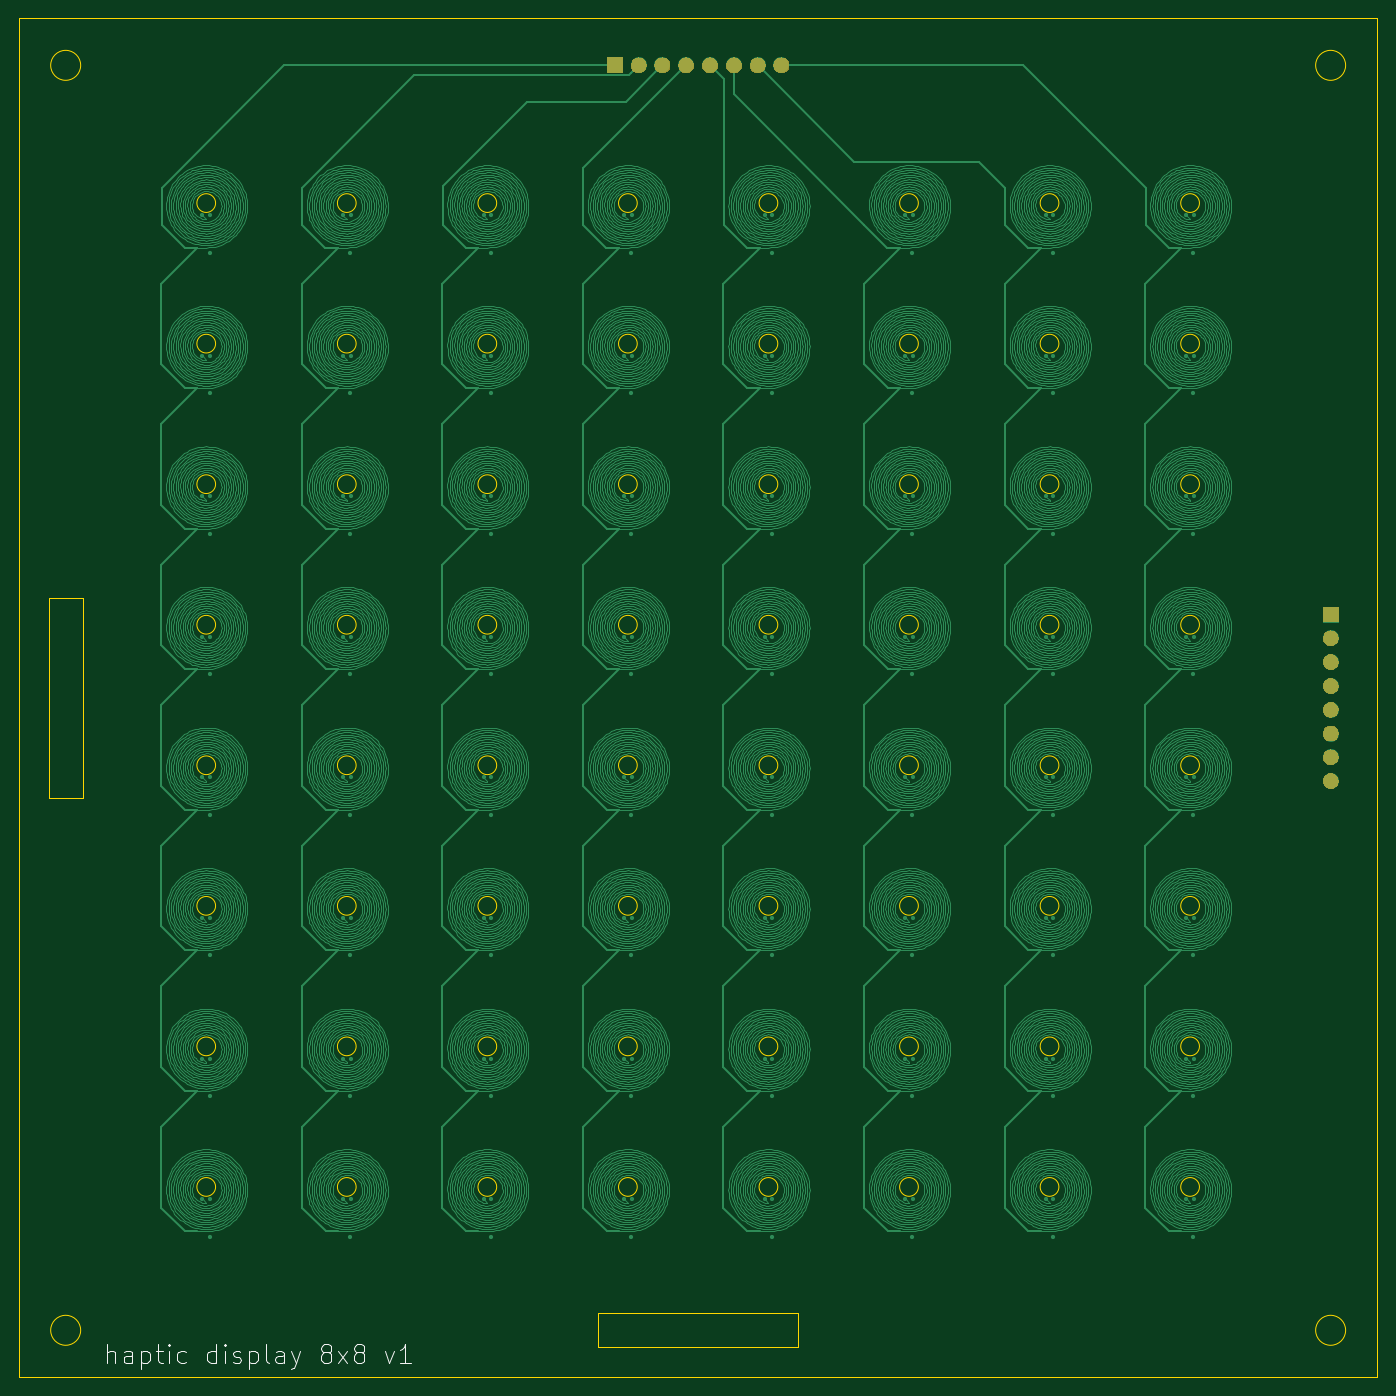
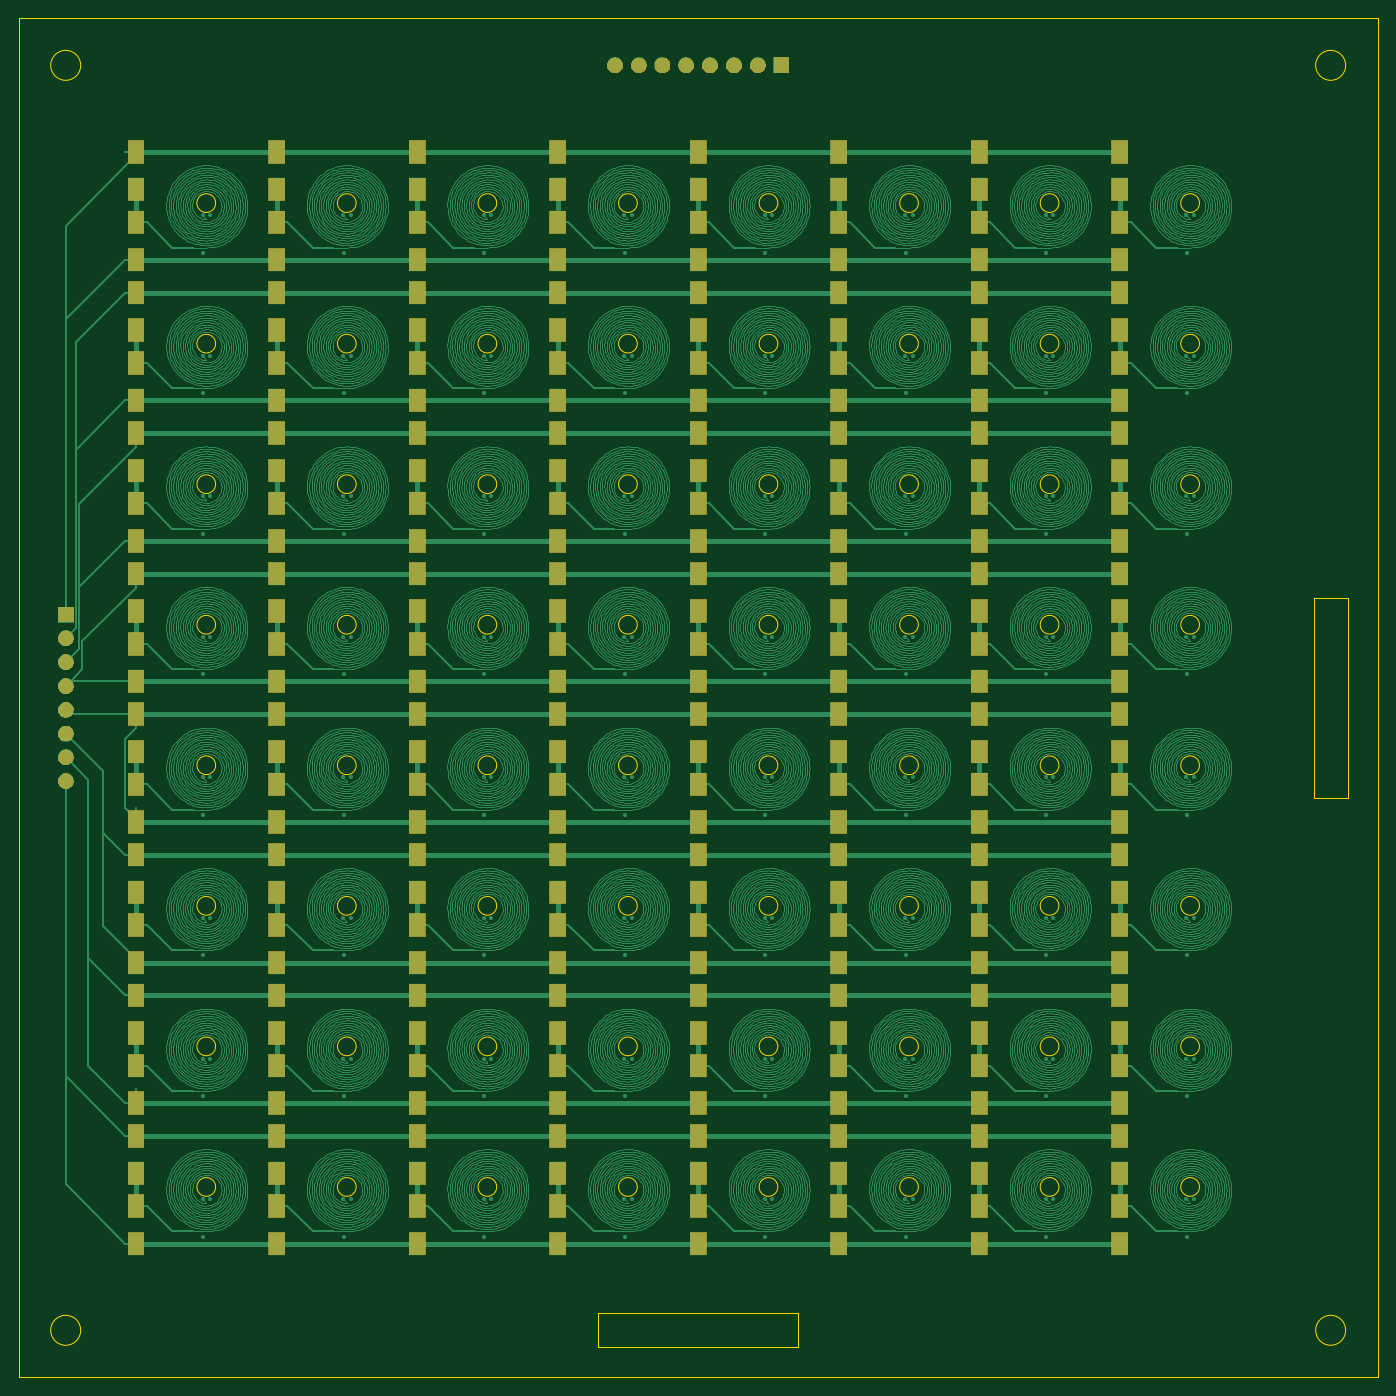
Circuit board: 7 layer files. Board 145.0 x 145.0 mm.
- bottom_mask: haptic display 8x8 aisler-B_Mask.gbs (51518 bytes)
- paste: haptic display 8x8 aisler-B_Paste.gbp (6980 bytes)
- bottom_copper: haptic display 8x8 aisler-Back.gbl (2577235 bytes)
- outline: haptic display 8x8 aisler-Edge_Cuts.gm1 (6130 bytes)
- top_mask: haptic display 8x8 aisler-F_Mask.gts (15494 bytes)
- top_silk: haptic display 8x8 aisler-F_SilkS.gto (6107 bytes)
- top_copper: haptic display 8x8 aisler-Front.gtl (2566370 bytes)

=== bottom_mask: haptic display 8x8 aisler-B_Mask.gbs (51518 bytes, source omitted) ===
=== paste: haptic display 8x8 aisler-B_Paste.gbp (6980 bytes, source omitted) ===
=== bottom_copper: haptic display 8x8 aisler-Back.gbl (2577235 bytes, source omitted) ===
=== outline: haptic display 8x8 aisler-Edge_Cuts.gm1 ===
G04 #@! TF.GenerationSoftware,KiCad,Pcbnew,(5.1.5)-3*
G04 #@! TF.CreationDate,2021-01-07T19:15:07+01:00*
G04 #@! TF.ProjectId,haptic display 8x8 aisler,68617074-6963-4206-9469-73706c617920,rev?*
G04 #@! TF.SameCoordinates,Original*
G04 #@! TF.FileFunction,Profile,NP*
%FSLAX46Y46*%
G04 Gerber Fmt 4.6, Leading zero omitted, Abs format (unit mm)*
G04 Created by KiCad (PCBNEW (5.1.5)-3) date 2021-01-07 19:15:07*
%MOMM*%
%LPD*%
G04 APERTURE LIST*
%ADD10C,0.100000*%
G04 APERTURE END LIST*
D10*
X156000000Y-154700000D02*
G75*
G03X156000000Y-154700000I-1000000J0D01*
G01*
X141000000Y-154700000D02*
G75*
G03X141000000Y-154700000I-1000000J0D01*
G01*
X126000000Y-154700000D02*
G75*
G03X126000000Y-154700000I-1000000J0D01*
G01*
X111000000Y-154700000D02*
G75*
G03X111000000Y-154700000I-1000000J0D01*
G01*
X96000000Y-154700000D02*
G75*
G03X96000000Y-154700000I-1000000J0D01*
G01*
X81000000Y-154700000D02*
G75*
G03X81000000Y-154700000I-1000000J0D01*
G01*
X66000000Y-154700000D02*
G75*
G03X66000000Y-154700000I-1000000J0D01*
G01*
X51000000Y-154700000D02*
G75*
G03X51000000Y-154700000I-1000000J0D01*
G01*
X156000000Y-139700000D02*
G75*
G03X156000000Y-139700000I-1000000J0D01*
G01*
X141000000Y-139700000D02*
G75*
G03X141000000Y-139700000I-1000000J0D01*
G01*
X126000000Y-139700000D02*
G75*
G03X126000000Y-139700000I-1000000J0D01*
G01*
X111000000Y-139700000D02*
G75*
G03X111000000Y-139700000I-1000000J0D01*
G01*
X96000000Y-139700000D02*
G75*
G03X96000000Y-139700000I-1000000J0D01*
G01*
X81000000Y-139700000D02*
G75*
G03X81000000Y-139700000I-1000000J0D01*
G01*
X66000000Y-139700000D02*
G75*
G03X66000000Y-139700000I-1000000J0D01*
G01*
X51000000Y-139700000D02*
G75*
G03X51000000Y-139700000I-1000000J0D01*
G01*
X156000000Y-124700000D02*
G75*
G03X156000000Y-124700000I-1000000J0D01*
G01*
X141000000Y-124700000D02*
G75*
G03X141000000Y-124700000I-1000000J0D01*
G01*
X126000000Y-124700000D02*
G75*
G03X126000000Y-124700000I-1000000J0D01*
G01*
X111000000Y-124700000D02*
G75*
G03X111000000Y-124700000I-1000000J0D01*
G01*
X96000000Y-124700000D02*
G75*
G03X96000000Y-124700000I-1000000J0D01*
G01*
X81000000Y-124700000D02*
G75*
G03X81000000Y-124700000I-1000000J0D01*
G01*
X66000000Y-124700000D02*
G75*
G03X66000000Y-124700000I-1000000J0D01*
G01*
X51000000Y-124700000D02*
G75*
G03X51000000Y-124700000I-1000000J0D01*
G01*
X156000000Y-109700000D02*
G75*
G03X156000000Y-109700000I-1000000J0D01*
G01*
X141000000Y-109700000D02*
G75*
G03X141000000Y-109700000I-1000000J0D01*
G01*
X126000000Y-109700000D02*
G75*
G03X126000000Y-109700000I-1000000J0D01*
G01*
X111000000Y-109700000D02*
G75*
G03X111000000Y-109700000I-1000000J0D01*
G01*
X96000000Y-109700000D02*
G75*
G03X96000000Y-109700000I-1000000J0D01*
G01*
X81000000Y-109700000D02*
G75*
G03X81000000Y-109700000I-1000000J0D01*
G01*
X66000000Y-109700000D02*
G75*
G03X66000000Y-109700000I-1000000J0D01*
G01*
X51000000Y-109700000D02*
G75*
G03X51000000Y-109700000I-1000000J0D01*
G01*
X156000000Y-94700000D02*
G75*
G03X156000000Y-94700000I-1000000J0D01*
G01*
X141000000Y-94700000D02*
G75*
G03X141000000Y-94700000I-1000000J0D01*
G01*
X126000000Y-94700000D02*
G75*
G03X126000000Y-94700000I-1000000J0D01*
G01*
X111000000Y-94700000D02*
G75*
G03X111000000Y-94700000I-1000000J0D01*
G01*
X96000000Y-94700000D02*
G75*
G03X96000000Y-94700000I-1000000J0D01*
G01*
X81000000Y-94700000D02*
G75*
G03X81000000Y-94700000I-1000000J0D01*
G01*
X66000000Y-94700000D02*
G75*
G03X66000000Y-94700000I-1000000J0D01*
G01*
X51000000Y-94700000D02*
G75*
G03X51000000Y-94700000I-1000000J0D01*
G01*
X156000000Y-79700000D02*
G75*
G03X156000000Y-79700000I-1000000J0D01*
G01*
X141000000Y-79700000D02*
G75*
G03X141000000Y-79700000I-1000000J0D01*
G01*
X126000000Y-79700000D02*
G75*
G03X126000000Y-79700000I-1000000J0D01*
G01*
X111000000Y-79700000D02*
G75*
G03X111000000Y-79700000I-1000000J0D01*
G01*
X96000000Y-79700000D02*
G75*
G03X96000000Y-79700000I-1000000J0D01*
G01*
X81000000Y-79700000D02*
G75*
G03X81000000Y-79700000I-1000000J0D01*
G01*
X66000000Y-79700000D02*
G75*
G03X66000000Y-79700000I-1000000J0D01*
G01*
X51000000Y-79700000D02*
G75*
G03X51000000Y-79700000I-1000000J0D01*
G01*
X156000000Y-64700000D02*
G75*
G03X156000000Y-64700000I-1000000J0D01*
G01*
X141000000Y-64700000D02*
G75*
G03X141000000Y-64700000I-1000000J0D01*
G01*
X126000000Y-64700000D02*
G75*
G03X126000000Y-64700000I-1000000J0D01*
G01*
X111000000Y-64700000D02*
G75*
G03X111000000Y-64700000I-1000000J0D01*
G01*
X96000000Y-64700000D02*
G75*
G03X96000000Y-64700000I-1000000J0D01*
G01*
X81000000Y-64700000D02*
G75*
G03X81000000Y-64700000I-1000000J0D01*
G01*
X66000000Y-64700000D02*
G75*
G03X66000000Y-64700000I-1000000J0D01*
G01*
X51000000Y-64700000D02*
G75*
G03X51000000Y-64700000I-1000000J0D01*
G01*
X156000000Y-49700000D02*
G75*
G03X156000000Y-49700000I-1000000J0D01*
G01*
X141000000Y-49700000D02*
G75*
G03X141000000Y-49700000I-1000000J0D01*
G01*
X126000000Y-49700000D02*
G75*
G03X126000000Y-49700000I-1000000J0D01*
G01*
X111000000Y-49700000D02*
G75*
G03X111000000Y-49700000I-1000000J0D01*
G01*
X96000000Y-49700000D02*
G75*
G03X96000000Y-49700000I-1000000J0D01*
G01*
X81000000Y-49700000D02*
G75*
G03X81000000Y-49700000I-1000000J0D01*
G01*
X66000000Y-49700000D02*
G75*
G03X66000000Y-49700000I-1000000J0D01*
G01*
X51000000Y-49700000D02*
G75*
G03X51000000Y-49700000I-1000000J0D01*
G01*
X36800000Y-91800000D02*
X36800000Y-113200000D01*
X36800000Y-113200000D02*
X33200000Y-113200000D01*
X33200000Y-113200000D02*
X33200000Y-91800000D01*
X33200000Y-91800000D02*
X36800000Y-91800000D01*
X113200000Y-168200000D02*
X113200000Y-171800000D01*
X91800000Y-168200000D02*
X113200000Y-168200000D01*
X91800000Y-171800000D02*
X91800000Y-168200000D01*
X113200000Y-171800000D02*
X91800000Y-171800000D01*
X171600000Y-170000000D02*
G75*
G03X171600000Y-170000000I-1600000J0D01*
G01*
X36600000Y-170000000D02*
G75*
G03X36600000Y-170000000I-1600000J0D01*
G01*
X171600000Y-35000000D02*
G75*
G03X171600000Y-35000000I-1600000J0D01*
G01*
X36600000Y-35000000D02*
G75*
G03X36600000Y-35000000I-1600000J0D01*
G01*
X175000000Y-30000000D02*
X175000000Y-175000000D01*
X30000000Y-30000000D02*
X175000000Y-30000000D01*
X30000000Y-175000000D02*
X30000000Y-30000000D01*
X175000000Y-175000000D02*
X30000000Y-175000000D01*
M02*

=== top_mask: haptic display 8x8 aisler-F_Mask.gts (15494 bytes, source omitted) ===
=== top_silk: haptic display 8x8 aisler-F_SilkS.gto ===
G04 #@! TF.GenerationSoftware,KiCad,Pcbnew,(5.1.5)-3*
G04 #@! TF.CreationDate,2021-01-07T19:15:07+01:00*
G04 #@! TF.ProjectId,haptic display 8x8 aisler,68617074-6963-4206-9469-73706c617920,rev?*
G04 #@! TF.SameCoordinates,Original*
G04 #@! TF.FileFunction,Legend,Top*
G04 #@! TF.FilePolarity,Positive*
%FSLAX46Y46*%
G04 Gerber Fmt 4.6, Leading zero omitted, Abs format (unit mm)*
G04 Created by KiCad (PCBNEW (5.1.5)-3) date 2021-01-07 19:15:07*
%MOMM*%
%LPD*%
G04 APERTURE LIST*
%ADD10C,0.100000*%
G04 APERTURE END LIST*
D10*
X39457142Y-173504761D02*
X39457142Y-171504761D01*
X40314285Y-173504761D02*
X40314285Y-172457142D01*
X40219047Y-172266666D01*
X40028571Y-172171428D01*
X39742857Y-172171428D01*
X39552380Y-172266666D01*
X39457142Y-172361904D01*
X42123809Y-173504761D02*
X42123809Y-172457142D01*
X42028571Y-172266666D01*
X41838095Y-172171428D01*
X41457142Y-172171428D01*
X41266666Y-172266666D01*
X42123809Y-173409523D02*
X41933333Y-173504761D01*
X41457142Y-173504761D01*
X41266666Y-173409523D01*
X41171428Y-173219047D01*
X41171428Y-173028571D01*
X41266666Y-172838095D01*
X41457142Y-172742857D01*
X41933333Y-172742857D01*
X42123809Y-172647619D01*
X43076190Y-172171428D02*
X43076190Y-174171428D01*
X43076190Y-172266666D02*
X43266666Y-172171428D01*
X43647619Y-172171428D01*
X43838095Y-172266666D01*
X43933333Y-172361904D01*
X44028571Y-172552380D01*
X44028571Y-173123809D01*
X43933333Y-173314285D01*
X43838095Y-173409523D01*
X43647619Y-173504761D01*
X43266666Y-173504761D01*
X43076190Y-173409523D01*
X44600000Y-172171428D02*
X45361904Y-172171428D01*
X44885714Y-171504761D02*
X44885714Y-173219047D01*
X44980952Y-173409523D01*
X45171428Y-173504761D01*
X45361904Y-173504761D01*
X46028571Y-173504761D02*
X46028571Y-172171428D01*
X46028571Y-171504761D02*
X45933333Y-171600000D01*
X46028571Y-171695238D01*
X46123809Y-171600000D01*
X46028571Y-171504761D01*
X46028571Y-171695238D01*
X47838095Y-173409523D02*
X47647619Y-173504761D01*
X47266666Y-173504761D01*
X47076190Y-173409523D01*
X46980952Y-173314285D01*
X46885714Y-173123809D01*
X46885714Y-172552380D01*
X46980952Y-172361904D01*
X47076190Y-172266666D01*
X47266666Y-172171428D01*
X47647619Y-172171428D01*
X47838095Y-172266666D01*
X51076190Y-173504761D02*
X51076190Y-171504761D01*
X51076190Y-173409523D02*
X50885714Y-173504761D01*
X50504761Y-173504761D01*
X50314285Y-173409523D01*
X50219047Y-173314285D01*
X50123809Y-173123809D01*
X50123809Y-172552380D01*
X50219047Y-172361904D01*
X50314285Y-172266666D01*
X50504761Y-172171428D01*
X50885714Y-172171428D01*
X51076190Y-172266666D01*
X52028571Y-173504761D02*
X52028571Y-172171428D01*
X52028571Y-171504761D02*
X51933333Y-171600000D01*
X52028571Y-171695238D01*
X52123809Y-171600000D01*
X52028571Y-171504761D01*
X52028571Y-171695238D01*
X52885714Y-173409523D02*
X53076190Y-173504761D01*
X53457142Y-173504761D01*
X53647619Y-173409523D01*
X53742857Y-173219047D01*
X53742857Y-173123809D01*
X53647619Y-172933333D01*
X53457142Y-172838095D01*
X53171428Y-172838095D01*
X52980952Y-172742857D01*
X52885714Y-172552380D01*
X52885714Y-172457142D01*
X52980952Y-172266666D01*
X53171428Y-172171428D01*
X53457142Y-172171428D01*
X53647619Y-172266666D01*
X54600000Y-172171428D02*
X54600000Y-174171428D01*
X54600000Y-172266666D02*
X54790476Y-172171428D01*
X55171428Y-172171428D01*
X55361904Y-172266666D01*
X55457142Y-172361904D01*
X55552380Y-172552380D01*
X55552380Y-173123809D01*
X55457142Y-173314285D01*
X55361904Y-173409523D01*
X55171428Y-173504761D01*
X54790476Y-173504761D01*
X54600000Y-173409523D01*
X56695238Y-173504761D02*
X56504761Y-173409523D01*
X56409523Y-173219047D01*
X56409523Y-171504761D01*
X58314285Y-173504761D02*
X58314285Y-172457142D01*
X58219047Y-172266666D01*
X58028571Y-172171428D01*
X57647619Y-172171428D01*
X57457142Y-172266666D01*
X58314285Y-173409523D02*
X58123809Y-173504761D01*
X57647619Y-173504761D01*
X57457142Y-173409523D01*
X57361904Y-173219047D01*
X57361904Y-173028571D01*
X57457142Y-172838095D01*
X57647619Y-172742857D01*
X58123809Y-172742857D01*
X58314285Y-172647619D01*
X59076190Y-172171428D02*
X59552380Y-173504761D01*
X60028571Y-172171428D02*
X59552380Y-173504761D01*
X59361904Y-173980952D01*
X59266666Y-174076190D01*
X59076190Y-174171428D01*
X62600000Y-172361904D02*
X62409523Y-172266666D01*
X62314285Y-172171428D01*
X62219047Y-171980952D01*
X62219047Y-171885714D01*
X62314285Y-171695238D01*
X62409523Y-171600000D01*
X62600000Y-171504761D01*
X62980952Y-171504761D01*
X63171428Y-171600000D01*
X63266666Y-171695238D01*
X63361904Y-171885714D01*
X63361904Y-171980952D01*
X63266666Y-172171428D01*
X63171428Y-172266666D01*
X62980952Y-172361904D01*
X62600000Y-172361904D01*
X62409523Y-172457142D01*
X62314285Y-172552380D01*
X62219047Y-172742857D01*
X62219047Y-173123809D01*
X62314285Y-173314285D01*
X62409523Y-173409523D01*
X62600000Y-173504761D01*
X62980952Y-173504761D01*
X63171428Y-173409523D01*
X63266666Y-173314285D01*
X63361904Y-173123809D01*
X63361904Y-172742857D01*
X63266666Y-172552380D01*
X63171428Y-172457142D01*
X62980952Y-172361904D01*
X64028571Y-173504761D02*
X65076190Y-172171428D01*
X64028571Y-172171428D02*
X65076190Y-173504761D01*
X66123809Y-172361904D02*
X65933333Y-172266666D01*
X65838095Y-172171428D01*
X65742857Y-171980952D01*
X65742857Y-171885714D01*
X65838095Y-171695238D01*
X65933333Y-171600000D01*
X66123809Y-171504761D01*
X66504761Y-171504761D01*
X66695238Y-171600000D01*
X66790476Y-171695238D01*
X66885714Y-171885714D01*
X66885714Y-171980952D01*
X66790476Y-172171428D01*
X66695238Y-172266666D01*
X66504761Y-172361904D01*
X66123809Y-172361904D01*
X65933333Y-172457142D01*
X65838095Y-172552380D01*
X65742857Y-172742857D01*
X65742857Y-173123809D01*
X65838095Y-173314285D01*
X65933333Y-173409523D01*
X66123809Y-173504761D01*
X66504761Y-173504761D01*
X66695238Y-173409523D01*
X66790476Y-173314285D01*
X66885714Y-173123809D01*
X66885714Y-172742857D01*
X66790476Y-172552380D01*
X66695238Y-172457142D01*
X66504761Y-172361904D01*
X69076190Y-172171428D02*
X69552380Y-173504761D01*
X70028571Y-172171428D01*
X71838095Y-173504761D02*
X70695238Y-173504761D01*
X71266666Y-173504761D02*
X71266666Y-171504761D01*
X71076190Y-171790476D01*
X70885714Y-171980952D01*
X70695238Y-172076190D01*
M02*

=== top_copper: haptic display 8x8 aisler-Front.gtl (2566370 bytes, source omitted) ===
